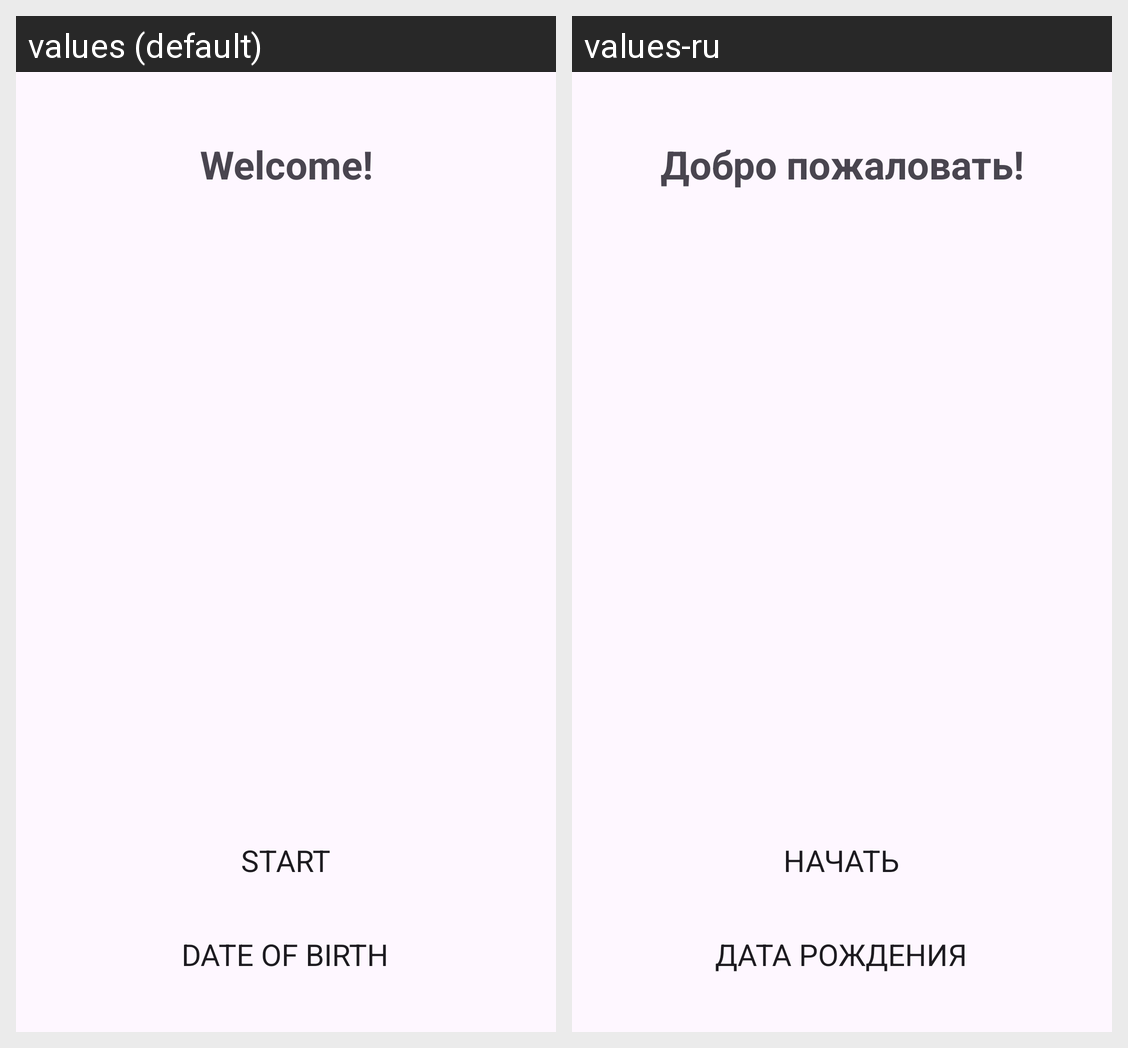

This grid shows one Android layout under two languages. Give, for every string resource on the screen, its name, the default text and each shown locale's text.
Android screen res/layout/fragment_main.xml rendered under 2 locales, left to right: values (default), values-ru. Device: Nexus 5 (rendered at 1080×1920; each locale shown at half size, 540×960, under a caption strip naming it); theme Theme.M5_quiz_resourses.
Strings drawn on this screen, with the default value and each locale's value (text and hints the layout hard-codes, and strings that could not be matched under every locale, appear in the picture but are not listed):

text_welcome
  values: Welcome!
  values-ru: Добро пожаловать!

button_start
  values: Start
  values-ru: Начать

button_select_date
  values: Date of Birth
  values-ru: Дата рождения
